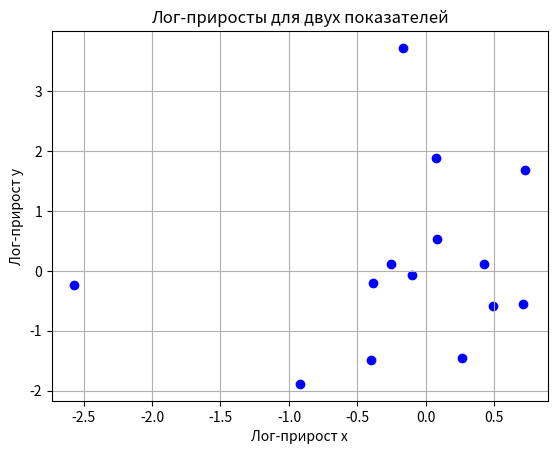

Generate this figure with matplotlib:
import numpy as np
import matplotlib.pyplot as plt

# Рандомно генерирую x and y
np.random.seed(0) 
x = np.random.rand(15) * 100  # 15 случайных чисел от 0 до 100
y = np.random.rand(15) * 100  

# Вычисление лог-приростов
log_returns_x = np.log(x) - np.log(np.roll(x, 1))
log_returns_y = np.log(y) - np.log(np.roll(y, 1))

# Рисую двумерную плоскость
plt.scatter(log_returns_x[1:], log_returns_y[1:], color='blue')
plt.title('Лог-приросты для двух показателей')
plt.xlabel('Лог-прирост x')
plt.ylabel('Лог-прирост y')
plt.grid(True)
plt.show()